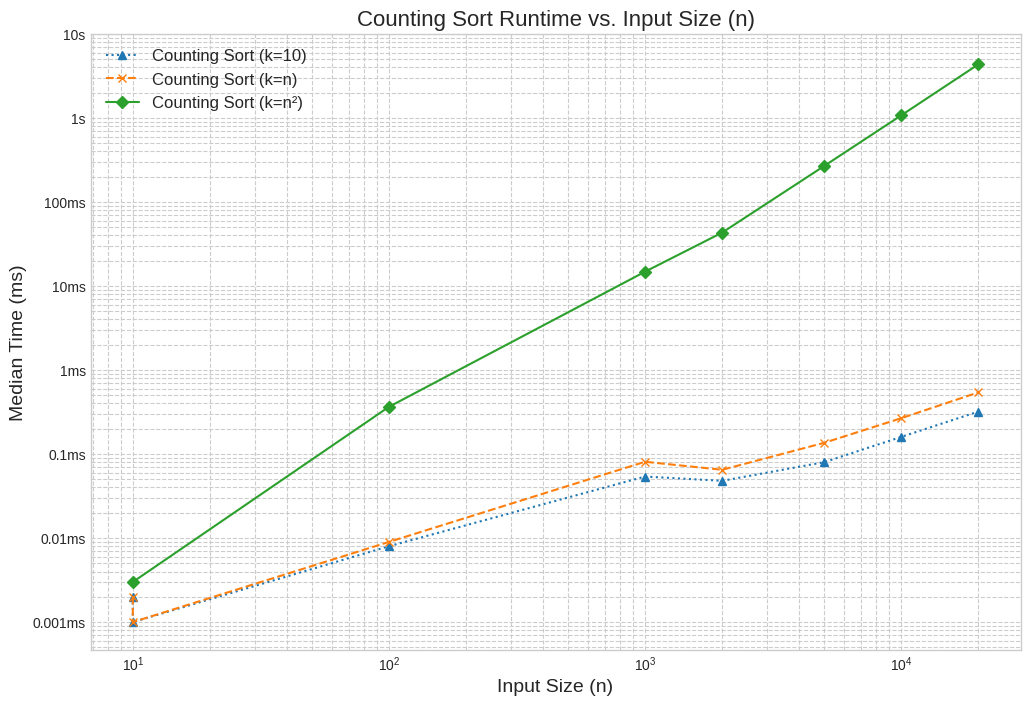

Python code for this plot:
import matplotlib.pyplot as plt
import pandas as pd
import numpy as np

# --- Your Median Runtime Data (in milliseconds) ---
# This data is the calculated median from the 5 test runs
# you provided in the previous step.
data = [
    {'n': 10, 'k': 10, 'median_time_ms': 0.002},
    {'n': 10, 'k': 10, 'median_time_ms': 0.001}, # k=n
    {'n': 10, 'k': 100, 'median_time_ms': 0.003}, # k=n^2
    
    {'n': 100, 'k': 10, 'median_time_ms': 0.008},
    {'n': 100, 'k': 100, 'median_time_ms': 0.009}, # k=n
    {'n': 100, 'k': 10000, 'median_time_ms': 0.365}, # k=n^2
    
    {'n': 1000, 'k': 10, 'median_time_ms': 0.054},
    {'n': 1000, 'k': 1000, 'median_time_ms': 0.081}, # k=n
    {'n': 1000, 'k': 1000000, 'median_time_ms': 14.815}, # k=n^2
    
    {'n': 2000, 'k': 10, 'median_time_ms': 0.048},
    {'n': 2000, 'k': 2000, 'median_time_ms': 0.065}, # k=n
    {'n': 2000, 'k': 4000000, 'median_time_ms': 43.245}, # k=n^2
    
    {'n': 5000, 'k': 10, 'median_time_ms': 0.080},
    {'n': 5000, 'k': 5000, 'median_time_ms': 0.136}, # k=n
    {'n': 5000, 'k': 25000000, 'median_time_ms': 267.863}, # k=n^2
    
    {'n': 10000, 'k': 10, 'median_time_ms': 0.160},
    {'n': 10000, 'k': 10000, 'median_time_ms': 0.267}, # k=n
    {'n': 10000, 'k': 100000000, 'median_time_ms': 1073.804}, # k=n^2
    
    {'n': 20000, 'k': 10, 'median_time_ms': 0.320},
    {'n': 20000, 'k': 20000, 'median_time_ms': 0.542}, # k=n
    {'n': 20000, 'k': 400000000, 'median_time_ms': 4344.081} # k=n^2
]

# Create a DataFrame
df = pd.DataFrame(data)

# --- Separate Counting Sort data by k ---
count_k_10 = df[df['k'] == 10]
count_k_n = df[df['n'] == df['k']]
count_k_n2 = df[
    (df['k'] != 10) & 
    (df['n'] != df['k'])
]

# --- Create the Plot ---
plt.figure(figsize=(12, 8))
plt.style.use('seaborn-v0_8-whitegrid')

# Plot Counting Sort variations
plt.plot(count_k_10['n'], count_k_10['median_time_ms'], marker='^', linestyle=':', label='Counting Sort (k=10)')
plt.plot(count_k_n['n'], count_k_n['median_time_ms'], marker='x', linestyle='--', label='Counting Sort (k=n)')
plt.plot(count_k_n2['n'], count_k_n2['median_time_ms'], marker='D', linestyle='-', label='Counting Sort (k=n²)')

# --- Formatting ---
# Set axis labels per project requirements
plt.xlabel('Input Size (n)', fontsize=14)
plt.ylabel('Median Time (ms)', fontsize=14)
plt.title('Counting Sort Runtime vs. Input Size (n)', fontsize=16)
plt.legend(fontsize=12)
plt.grid(True, which="both", ls="--")

# --- Logarithmic Scale ---
# A log scale is ESSENTIAL to see all three trends clearly.
plt.yscale('log')
plt.xscale('log')

# Set clear Y-axis ticks (these are evenly spaced powers of 10)
plt.yticks(
    [0.001, 0.01, 0.1, 1, 10, 100, 1000, 10000], 
    ['0.001ms', '0.01ms', '0.1ms', '1ms', '10ms', '100ms', '1s', '10s']
)

# --- Removed manual plt.xticks ---
# This will let matplotlib create standard, evenly-spaced
# log ticks (e.g., 10, 100, 1000, 10000)

# Save the final plot
output_filename = 'counting_sort_runtimes.png'
plt.savefig(output_filename, dpi=300, bbox_inches='tight')

print(f"Graph saved as {output_filename}")
